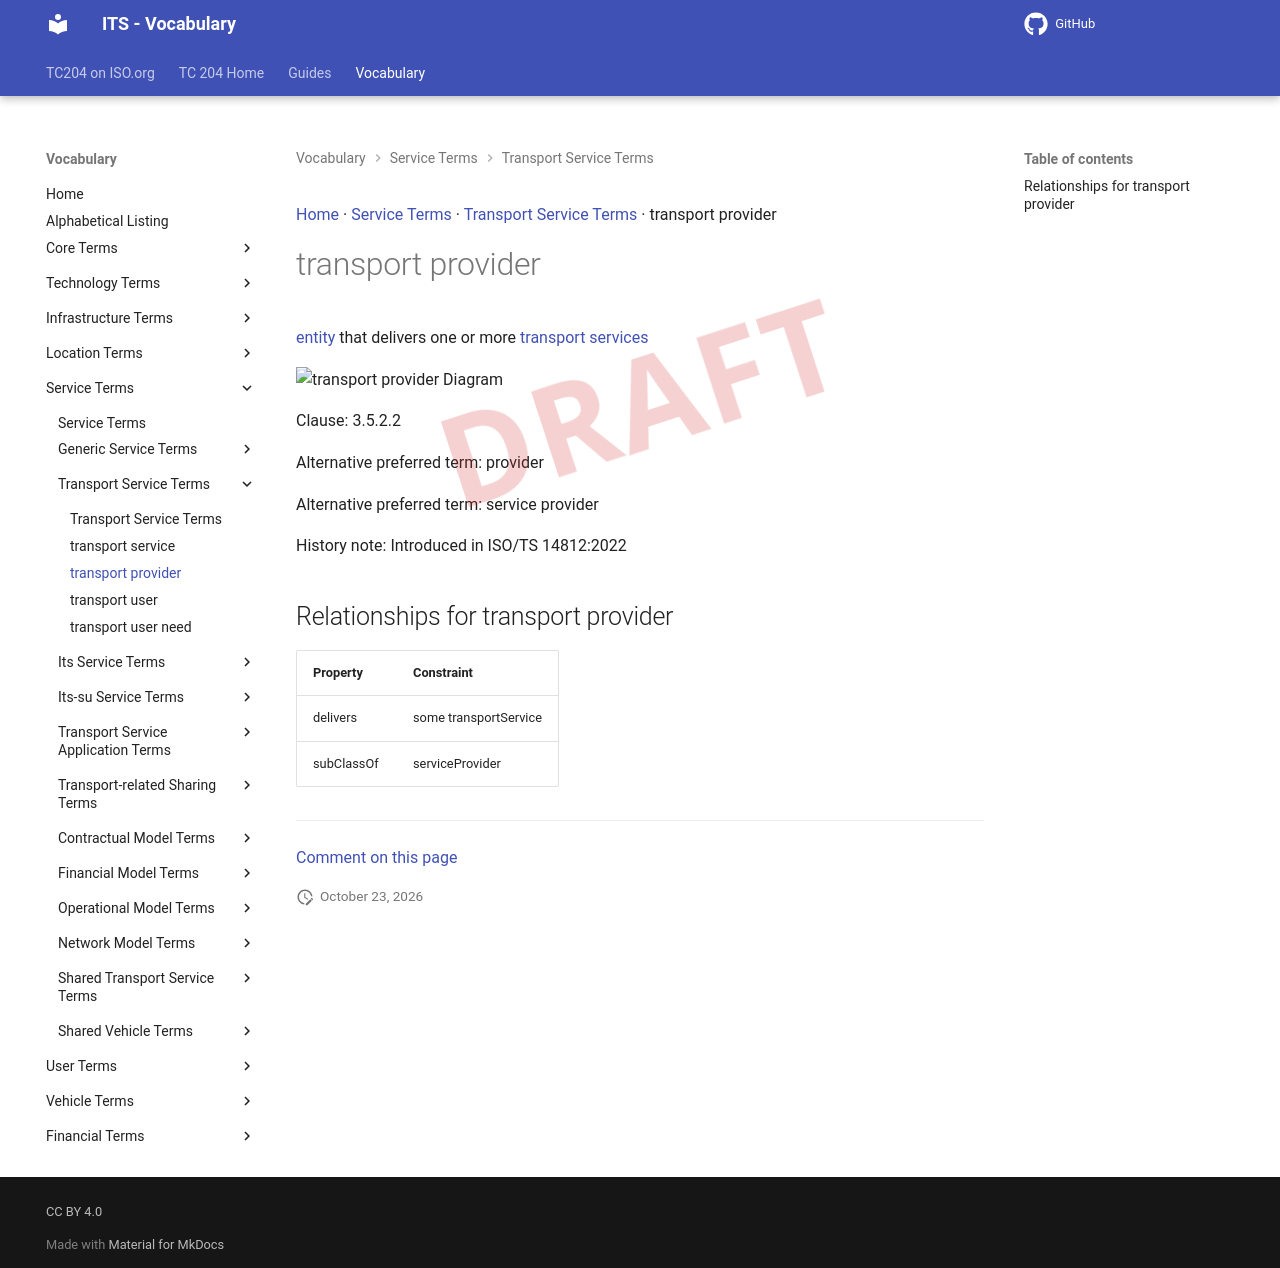

repository: ISO-TC204/iso14812 · page: v1.1.2-alpha.5/terms/transport provider/index.html · generator: mkdocs

[Home](../index.md) · [Service Terms](groups/Service Terms.md) · [Transport Service Terms](patterns/Transport Service Terms.md) · transport provider

# transport provider

<div class="draft4-watermark" aria-hidden="true"></div>

[entity](entity.md) that delivers one or more [transport services](transport service.md)

<object type="image/svg+xml" data="../../diagrams/transport provider.dot.svg">
    <img alt="transport provider Diagram" src="../../diagrams/transport provider.dot.png" /> <!-- Fallback for non-SVG browsers -->
</object>

Clause: 3.5.2.2

Alternative preferred term: provider

Alternative preferred term: service provider

History note: Introduced in ISO/TS 14812:2022

## Relationships for transport provider

| Property | Constraint |
| --- | --- |
| delivers | some transportService |
| subClassOf | serviceProvider |


---

[Comment on this page](https://github.com/ISO-TC204/iso14812/issues/new?template=page-feedback.yml&title=%5BPage+feedback%5D+transport+provider&page-title=transport+provider&page-path=terms%2Ftransport+provider.md)
